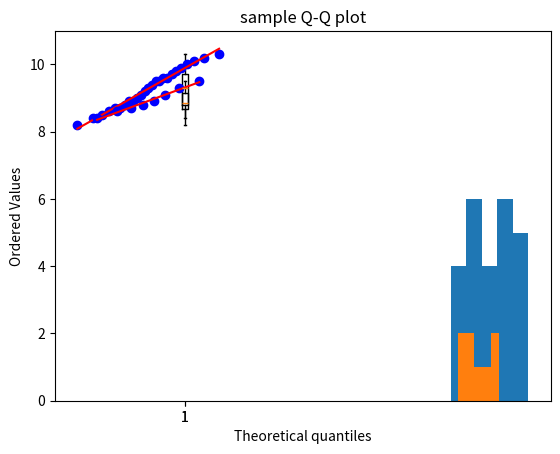

Reproduce this figure in Python.
import numpy as np
import pandas as pd
import matplotlib.pyplot as plt
population=np.array([8.2, 9.0, 8.7, 9.5, 10.1,
9.3, 8.9, 9.8, 10.0, 8.5,
9.1, 9.6, 8.8, 9.4, 10.2,
8.6, 9.7, 9.2, 8.4, 9.9,
10.3, 9.5, 8.9, 9.6, 8.7])

## Random sampling without replacement
let_samplesize=8
sample=np.random.choice(population ,size=let_samplesize,replace=False)
print(sample)

## Descriptive statistics

meanP=np.mean(population)
print("population mean :",meanP)
meanS=np.mean(sample)
print("sample mean :",meanS)

medianP=np.median(population)
print("population median :",medianP)
medianS=np.median(sample)
print("sample median :",medianS)

stdP=np.std(population)
print("population standard deviation :",stdP)
stdS=np.std(sample)
print("sample standard deviation :",stdS)

maximumP=np.max(population)
print("maximum of population :",maximumP)
maximumS=np.max(sample)
print("maximum of sample :",maximumS)

minimumP=np.min(population)
print("minimum of population :",minimumP)
minimumS=np.min(sample)
print("minimum of sample :",minimumS)

## Visualization
## Histograph
plt.hist(population,bins=5)
plt.xlabel("working hours")
plt.ylabel("employee")
plt.title("population Histograph")
plt.show()

plt.hist(sample,bins=5)
plt.xlabel("working hours")
plt.ylabel("employee")
plt.title("sample Histograph")
plt.show()

# Boxplot
plt.boxplot(population)
plt.title("population Boxplot")
plt.show()

plt.boxplot(sample)
plt.title("sample Boxplot")
plt.show() 

# Q-Q plot
import scipy.stats as stats
stats.probplot(population, dist="norm", plot=plt)
plt.title("population Q-Q plot")
plt.show()

stats.probplot(sample, dist="norm", plot=plt)
plt.title("sample Q-Q plot")
plt.show()

##Claim 1 (Average Shift Hours):The average daily working hours of warehouse employees is 9 hours.
# Hypothesis Testing
# Null Hypothesis (H0): μ = 9
# Alternative Hypothesis (H1): μ ≠ 9
from scipy import stats
t_statistic, p_value = stats.ttest_1samp(sample, 9)
alpha = 0.05
print("t-statistic:", t_statistic)
print("p-value:", p_value)
if p_value < alpha:
    print("Reject the null hypothesis: The average daily working hours is significantly different from 9 hours.")
else:
    print("Fail to reject the null hypothesis: The average daily working hours is not significantly different from 9 hours.")


##Claim 2 (Overtime Issue):Less than 10% of employees are working more than 10 hours in a day.
# Null Hypothesis (H0): p >= 0.10
# Alternative Hypothesis (H1): p < 0.10
overtime_count = np.sum(population > 10)
n = len(population)
p_hat = overtime_count / n
p0 = 0.10
z_statistic = (p_hat - p0) / np.sqrt((p0 * (1 - p0)) / n)
p_value = stats.norm.cdf(z_statistic)
alpha = 0.05
print("z-statistic:", z_statistic)
print("p-value:", p_value)
if p_value < alpha:
    print("Reject the null hypothesis: Less than 10% of employees are working more than 10 hours in a day.")
else:
    print("Fail to reject the null hypothesis: 10% or more employees are working more than 10 hours in a day.")

##Claim 3 (Underperformance Check):No employee works less than 8 hours in a day.
# Null Hypothesis (H0): p = 0
# Alternative Hypothesis (H1): p > 0
underperformance_count = np.sum(population < 8)
n = len(population)
p_hat = underperformance_count / n
p0 = 0
z_statistic = (p_hat - p0) / np.sqrt((p0 * (1 - p0)) / n) if p0*(1-p0) != 0 else 0
p_value = 1 - stats.norm.cdf(z_statistic)
alpha = 0.05
print("z-statistic:", z_statistic)
print("p-value:", p_value)
if p_value < alpha:
    print("Reject the null hypothesis: Some employees work less than 8 hours in a day.")
else:
    print("Fail to reject the null hypothesis: No employees work less than 8 hours in a day.")

## Claim 4 (Workload Balance):The working hours are evenly distributed without extreme outliers.
# Null Hypothesis (H0): No outliers present
# Alternative Hypothesis (H1): Outliers present
Q1 = np.percentile(population, 25)
Q3 = np.percentile(population, 75)
IQR = Q3 - Q1
lower_bound = Q1 - 1.5 * IQR
upper_bound = Q3 + 1.5 * IQR
outliers = population[(population < lower_bound) | (population > upper_bound)]
alpha = 0.05
if len(outliers) > 0:
    print("Reject the null hypothesis: Outliers are present in the working hours data.")
else:
    print("Fail to reject the null hypothesis: No outliers present in the working hours data.")

    print("No outliers detected in the working hours data.")

## Report
print("\nStatistical Analysis Report:")
print("1. Descriptive statistics indicate the central tendency and dispersion of working hours among employees.")
print("2. Hypothesis tests were conducted to evaluate claims regarding average working hours, overtime issues, underperformance, and workload balance.")
print("3. Visualizations such as histograms, boxplots, and Q-Q plots were used to assess the distribution and identify potential outliers in the data.")

